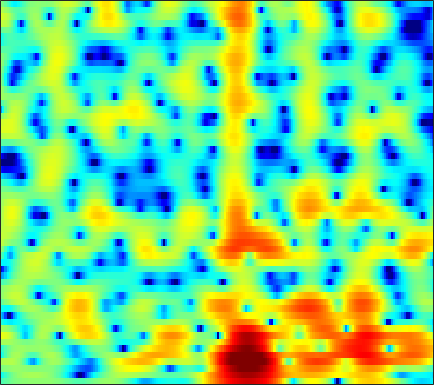

The table this chart was drawn from, first rows:
-2.4069, -2.0697, -1.623, -1.1947, -0.90557, -0.56932, -0.28582, -0.10657, 0.088464, 0.23185, 0.34446, 0.40536, 0.46244, 0.49984, 0.51999, 0.54411, 0.57552, 0.60235, 0.6327, 0.65573, 0.66182, 0.64954, 0.60169, 0.52294
-5.294, -4.237, -3.029, -2.026, -1.389, -0.6777, -0.09423, 0.2682, 0.6643, 0.9754, 1.214, 1.349, 1.483, 1.566, 1.6, 1.609, 1.58, 1.534, 1.433, 1.287, 1.089, 0.9016, 0.5916, 0.2071
-0.3969, -0.1377, 0.1886, 0.4688, 0.6418, 0.8068, 0.8956, 0.9124, 0.876, 0.7791, 0.6382, 0.5209, 0.3636, 0.2272, 0.1521, 0.1016, 0.1093, 0.1443, 0.2114, 0.2789, 0.3101, 0.3021, 0.2228, 0.05092
1.676, 1.789, 1.948, 2.07, 2.115, 2.074, 1.87, 1.592, 1.02, 0.1672, -1.041, -2.23, -4.293, -6.934, -8.945, -9.718, -7.485, -5.434, -3.154, -1.457, -0.2523, 0.4011, 0.9893, 1.308
-5.415, -3.77, -1.895, -0.4767, 0.3113, 1.063, 1.474, 1.586, 1.493, 1.131, 0.5304, -0.05066, -0.9224, -1.752, -2.186, -2.296, -1.867, -1.303, -0.4221, 0.4083, 1.067, 1.429, 1.721, 1.787
-3.667, -2.858, -1.756, -0.8068, -0.2389, 0.3489, 0.746, 0.9385, 1.069, 1.081, 1.008, 0.9262, 0.8115, 0.7216, 0.6903, 0.6957, 0.7285, 0.7749, 0.8352, 0.8767, 0.8671, 0.8189, 0.6627, 0.3971
1.65, 1.618, 1.563, 1.492, 1.4, 1.22, 0.9631, 0.7317, 0.3956, 0.06754, -0.1848, -0.297, -0.337, -0.2448, -0.09801, 0.1361, 0.3766, 0.5209, 0.6204, 0.6015, 0.4069, 0.1476, -0.3492, -0.9775
4.412, 4.208, 3.836, 3.344, 2.864, 2.04, 0.9472, -0.07908, -1.787, -3.963, -6.422, -7.798, -7.296, -4.955, -3.159, -1.228, 0.1916, 0.9653, 1.634, 1.906, 1.796, 1.446, 0.5766, -0.8706
1.523, 1.284, 0.8768, 0.3717, -0.06043, -0.7365, -1.563, -2.307, -3.513, -4.916, -6.24, -6.785, -6.369, -4.874, -3.498, -1.782, -0.3949, 0.4206, 1.203, 1.704, 1.943, 1.962, 1.794, 1.432
-4.031, -4.601, -5.362, -5.9, -6.08, -5.969, -5.563, -5.194, -4.674, -4.185, -3.678, -3.249, -2.637, -1.977, -1.47, -0.8023, -0.1737, 0.2526, 0.7212, 1.098, 1.382, 1.553, 1.733, 1.887
-7.902, -9.718, -13.54, -21.41, -25.93, -14.97, -9.932, -7.539, -5.252, -3.61, -2.407, -1.701, -0.9349, -0.325, 0.04369, 0.4055, 0.6731, 0.8098, 0.9426, 1.033, 1.071, 1.083, 1.137, 1.276
-4.766, -4.909, -5.198, -5.358, -5.123, -4.232, -3.002, -2.06, -0.9264, 0.03216, 0.7685, 1.154, 1.461, 1.607, 1.617, 1.519, 1.308, 1.085, 0.7031, 0.2081, -0.4065, -0.9574, -1.766, -2.481
-1.554, -0.7842, 0.003372, 0.6324, 1.038, 1.539, 1.976, 2.25, 2.511, 2.603, 2.515, 2.309, 1.849, 1.131, 0.477, -0.4901, -1.44, -2.076, -2.728, -3.251, -3.833, -4.534, -6.161, -9.24
0.4871, 0.9879, 1.581, 2.095, 2.411, 2.705, 2.878, 2.921, 2.841, 2.532, 1.956, 1.332, 0.1756, -1.508, -3.227, -6.458, -11.57, -17.48, -15.78, -10.14, -7.128, -5.774, -4.667, -3.913
0.3918, 0.6381, 1.002, 1.361, 1.607, 1.893, 2.094, 2.16, 2.124, 1.928, 1.515, 1.047, 0.2091, -0.882, -1.884, -3.363, -4.739, -5.417, -5.533, -4.84, -3.816, -3.085, -2.225, -1.493
-2.423, -2.194, -1.716, -1.127, -0.6609, -0.03513, 0.5222, 0.8651, 1.196, 1.396, 1.457, 1.402, 1.209, 0.9227, 0.6661, 0.3084, -0.02019, -0.1984, -0.3341, -0.3626, -0.3159, -0.2416, -0.1269, -0.04266
-9.741, -9.008, -7.224, -5.289, -3.962, -2.471, -1.263, -0.502, 0.333, 0.9612, 1.434, 1.704, 1.938, 2.051, 2.08, 2.052, 1.958, 1.855, 1.694, 1.498, 1.266, 1.076, 0.7844, 0.44
-17.13, -14.4, -10.31, -7.333, -5.573, -3.706, -2.246, -1.311, -0.217, 0.6814, 1.392, 1.825, 2.297, 2.613, 2.764, 2.862, 2.841, 2.745, 2.516, 2.173, 1.714, 1.287, 0.62, -0.116
-5.367, -5.579, -5.56, -5.144, -4.65, -3.745, -2.62, -1.715, -0.5699, 0.4785, 1.373, 1.915, 2.49, 2.921, 3.153, 3.324, 3.378, 3.32, 3.078, 2.636, 1.947, 1.234, -0.009287, -1.615
-1.493, -2.871, -5.147, -7.882, -9.518, -8.684, -5.635, -3.551, -1.443, 0.01665, 1.058, 1.605, 2.077, 2.431, 2.646, 2.936, 3.182, 3.328, 3.407, 3.262, 2.821, 2.254, 1.076, -0.7643
1.157, -0.2055, -2.521, -5.106, -6.512, -6.275, -4.262, -2.915, -1.609, -0.8998, -0.8584, -1.143, -1.831, -2.653, -2.965, -2.507, -1.329, -0.2891, 0.9469, 1.847, 2.368, 2.533, 2.454, 2.116
2.733, 2.203, 1.451, 0.7826, 0.3673, -0.03939, -0.2861, -0.4801, -0.9011, -1.585, -2.818, -4.219, -7.027, -12.08, -18.82, -14.96, -8.309, -5.361, -2.772, -1, 0.2236, 0.8615, 1.458, 1.854
2.775, 2.676, 2.504, 2.234, 1.99, 1.631, 1.138, 0.7199, 0.03043, -0.8587, -1.876, -2.769, -3.987, -5.021, -5.516, -5.574, -5.019, -4.346, -3.325, -2.353, -1.452, -0.875, -0.1779, 0.3906
2.251, 2.549, 2.798, 2.876, 2.829, 2.604, 2.215, 1.809, 1.134, 0.3025, -0.6251, -1.363, -2.372, -3.278, -3.864, -4.447, -4.718, -4.777, -4.595, -4.163, -3.554, -2.967, -2.139, -1.35
1.712, 2.456, 3.167, 3.61, 3.759, 3.697, 3.392, 2.966, 2.196, 1.173, -0.1123, -1.201, -2.803, -4.494, -5.705, -7.139, -8.251, -8.872, -9.358, -9.229, -8.317, -7.15, -5.358, -3.611
1.215, 2.359, 3.486, 4.213, 4.502, 4.585, 4.322, 3.881, 2.972, 1.669, -0.1222, -1.798, -4.641, -8.382, -11.83, -16.39, -17.41, -16.99, -18.46, -25.88, -22.93, -14.65, -9.007, -5.433
1.032, 2.178, 3.332, 4.078, 4.397, 4.536, 4.323, 3.974, 3.175, 2.025, 0.4532, -1.041, -3.506, -6.621, -9.189, -12.08, -12.6, -11.98, -11.04, -10.18, -8.775, -7.316, -5.268, -3.432
0.9084, 1.615, 2.345, 2.83, 3.05, 3.132, 3.006, 2.775, 2.307, 1.642, 0.8289, 0.1094, -0.9147, -1.929, -2.613, -3.316, -3.679, -3.742, -3.584, -3.194, -2.659, -2.209, -1.616, -1.115
0.3989, 0.6708, 0.9311, 1.074, 1.109, 1.058, 0.9407, 0.7765, 0.5555, 0.2901, 0.04504, -0.1331, -0.3286, -0.4627, -0.5292, -0.533, -0.456, -0.3496, -0.1623, 0.06307, 0.2797, 0.4089, 0.5124, 0.4886
-0.5594, -0.6369, -0.798, -1.022, -1.238, -1.561, -1.897, -2.119, -2.346, -2.389, -2.23, -1.956, -1.46, -0.8688, -0.3968, 0.2317, 0.8157, 1.214, 1.675, 2.033, 2.276, 2.369, 2.366, 2.184
-2.692, -3.07, -3.615, -4.238, -4.765, -5.586, -6.593, -7.372, -8.386, -8.799, -8.119, -6.952, -5.024, -3.117, -1.81, -0.3119, 0.9369, 1.717, 2.561, 3.191, 3.615, 3.801, 3.862, 3.71
-7.175, -7.815, -8.594, -9.318, -9.89, -10.83, -12.21, -13.84, -17.53, -27.25, -21.78, -14.73, -9.392, -5.788, -3.726, -1.51, 0.2297, 1.293, 2.421, 3.274, 3.872, 4.164, 4.349, 4.313
-15.01, -16.16, -16.8, -16.59, -16.29, -15.88, -15.44, -15.17, -14.65, -13.75, -12.08, -10.4, -7.908, -5.461, -3.802, -1.853, -0.2186, 0.8131, 1.954, 2.844, 3.498, 3.844, 4.125, 4.204
-27.48, -42.42, -28.57, -24.58, -23.42, -22.07, -19.82, -17.61, -14.76, -12.16, -9.797, -8.149, -6.086, -4.213, -2.933, -1.409, -0.0782, 0.7716, 1.749, 2.534, 3.139, 3.48, 3.797, 3.944
-15.92, -17.44, -19.34, -21.67, -24.6, -30.15, -22.77, -17.83, -13.34, -10.06, -7.559, -5.975, -4.2, -2.712, -1.75, -0.6229, 0.3323, 0.9619, 1.679, 2.284, 2.788, 3.099, 3.411, 3.612
-7.896, -8.465, -9.194, -9.8, -10.05, -9.819, -8.962, -7.935, -6.391, -4.894, -3.529, -2.669, -1.689, -0.906, -0.4248, 0.08517, 0.4834, 0.7586, 1.101, 1.468, 1.866, 2.179, 2.572, 2.914
-1.638, -1.588, -1.566, -1.536, -1.479, -1.304, -1.049, -0.7953, -0.4405, -0.09689, 0.1646, 0.279, 0.2998, 0.1586, -0.04955, -0.4715, -0.9777, -1.385, -1.758, -1.78, -1.33, -0.7439, 0.2087, 1.085
2.072, 2.322, 2.541, 2.67, 2.721, 2.71, 2.658, 2.545, 2.32, 1.97, 1.446, 0.9564, 0.1159, -0.9441, -1.914, -3.46, -5.43, -7.369, -10.81, -13.98, -11.28, -7.994, -4.602, -2.294
3.49, 3.691, 3.878, 3.965, 3.958, 3.836, 3.563, 3.244, 2.64, 1.792, 0.6862, -0.3336, -1.938, -3.785, -5.27, -7.238, -9.162, -10.51, -12.28, -13.03, -11.25, -8.97, -6.093, -3.861
3.307, 3.467, 3.702, 3.888, 3.959, 3.911, 3.631, 3.254, 2.483, 1.362, -0.1451, -1.619, -4.117, -7.355, -10.5, -15.26, -16.54, -14.38, -11.53, -9.267, -7.276, -5.883, -4.17, -2.703
0.2467, 0.7778, 1.692, 2.522, 2.975, 3.328, 3.333, 3.125, 2.519, 1.533, 0.156, -1.184, -3.396, -6.158, -8.568, -11.61, -12.44, -11.38, -9.218, -7.182, -5.397, -4.141, -2.656, -1.308
-9.504, -4.942, -1.484, 0.5777, 1.562, 2.355, 2.713, 2.722, 2.44, 1.837, 0.9134, 0.04638, -1.321, -2.841, -3.994, -5.419, -6.514, -7.017, -7.152, -6.598, -5.38, -4.208, -2.553, -1.002
-2.321, -1.573, -0.3765, 0.6244, 1.2, 1.717, 1.987, 2.028, 1.902, 1.572, 1.014, 0.4578, -0.4946, -1.704, -2.791, -4.558, -6.924, -9.22, -13.4, -15.2, -10.44, -7.138, -3.816, -1.443
1.423, 1.063, 0.724, 0.4957, 0.3963, 0.3332, 0.3115, 0.3324, 0.3448, 0.3011, 0.1673, -0.0385, -0.4797, -1.172, -1.867, -3.098, -4.701, -6.163, -8.033, -8.412, -6.509, -4.588, -2.239, -0.3796
1.486, 0.4614, -0.9538, -2.29, -3.144, -3.84, -3.902, -3.596, -2.954, -2.265, -1.659, -1.307, -0.9857, -0.8268, -0.8279, -0.9368, -1.09, -1.19, -1.174, -0.8921, -0.3126, 0.2527, 1.071, 1.814
0.213, -1.597, -4.577, -8.487, -12.26, -16.91, -14.1, -11.12, -8.12, -5.973, -4.362, -3.367, -2.282, -1.401, -0.8546, -0.2294, 0.2959, 0.6767, 1.173, 1.685, 2.194, 2.568, 2.999, 3.318
-0.2412, -2.152, -5.162, -8.676, -11.47, -14.2, -14.27, -13.13, -11.24, -9.221, -7.234, -5.895, -4.329, -3.025, -2.175, -1.176, -0.2855, 0.3494, 1.157, 1.924, 2.627, 3.091, 3.585, 3.904
0.4798, -1.063, -3.388, -6.044, -8.236, -11.53, -15.38, -18.24, -17.78, -13.56, -10.18, -8.316, -6.465, -5.152, -4.4, -3.532, -2.609, -1.846, -0.6794, 0.5528, 1.738, 2.523, 3.395, 4.006
1.077, -0.04491, -1.76, -3.785, -5.505, -8.204, -11.23, -13.07, -13.19, -11.19, -9.206, -8.159, -7.382, -7.319, -7.717, -8.623, -8.986, -8.034, -5.381, -2.587, -0.234, 1.186, 2.676, 3.73
0.4415, -0.1321, -0.9896, -1.954, -2.753, -3.797, -4.693, -5.202, -5.63, -5.775, -5.814, -5.914, -6.386, -7.446, -8.837, -12.01, -16.36, -14.48, -8.512, -4.316, -1.371, 0.2907, 1.964, 3.171
-1.783, -1.72, -1.752, -1.899, -2.082, -2.371, -2.689, -2.922, -3.185, -3.411, -3.632, -3.818, -4.122, -4.499, -4.786, -5.029, -4.857, -4.342, -3.153, -1.688, -0.2366, 0.7497, 1.86, 2.725
-4.744, -3.852, -3.046, -2.592, -2.402, -2.337, -2.412, -2.505, -2.613, -2.693, -2.723, -2.711, -2.619, -2.464, -2.301, -1.995, -1.571, -1.159, -0.5245, 0.1837, 0.8989, 1.406, 2.014, 2.498
-5.114, -3.936, -2.931, -2.43, -2.306, -2.397, -2.663, -2.911, -3.224, -3.361, -3.231, -2.959, -2.438, -1.817, -1.336, -0.7227, -0.1587, 0.2361, 0.7088, 1.137, 1.523, 1.784, 2.092, 2.344
-1.19, -0.8306, -0.6146, -0.7467, -1.125, -1.959, -3.191, -4.357, -6.059, -7.149, -6.649, -5.433, -3.601, -1.981, -0.9862, 0.03707, 0.7544, 1.107, 1.4, 1.523, 1.554, 1.567, 1.624, 1.772
2.753, 2.6, 2.203, 1.525, 0.7975, -0.5768, -2.624, -4.826, -9.328, -17.51, -12.71, -7.743, -3.806, -1.357, -0.1296, 0.9473, 1.503, 1.606, 1.365, 0.7171, -0.2414, -0.9983, -1.619, -1.358
3.78, 3.459, 2.893, 2.156, 1.509, 0.4955, -0.6416, -1.536, -2.578, -3.103, -2.829, -2.158, -1.014, 0.06605, 0.6981, 1.222, 1.316, 1.082, 0.2344, -1.375, -4.182, -7.811, -19.97, -12.78
2.327, 1.93, 1.29, 0.5446, -0.05918, -0.8264, -1.431, -1.72, -1.854, -1.688, -1.292, -0.9064, -0.3199, 0.2096, 0.5408, 0.8033, 0.7966, 0.595, 0.04113, -0.8608, -2.015, -2.902, -3.616, -3.24
0.2449, -0.2736, -1.238, -2.479, -3.543, -4.92, -5.779, -5.758, -4.968, -3.792, -2.611, -1.834, -0.979, -0.3312, 0.01935, 0.3287, 0.4913, 0.505, 0.4498, 0.3241, 0.1825, 0.1343, 0.1999, 0.4694
